Run: headless pygame with SDL's dummy video driver; simulated clock (each Clock.tick advances the game by its frame time, no real sleeping); random seed 0; keys injected as events and as key.get_pressed() state; no mouse input.
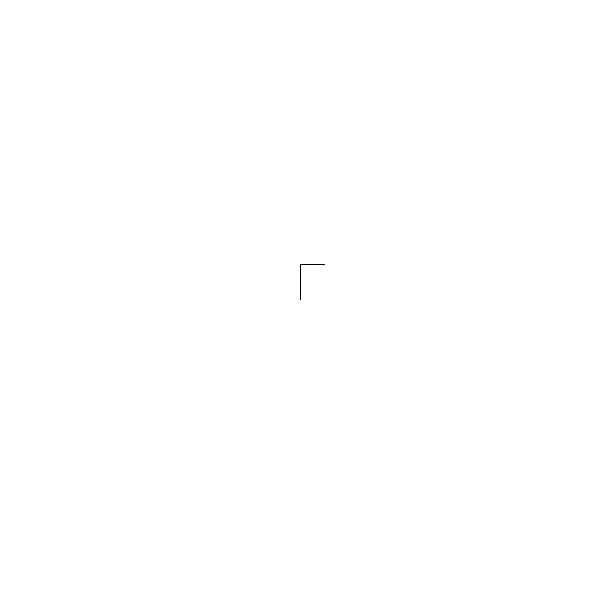
Frame 1 of 4 · flips 1–60 · no input
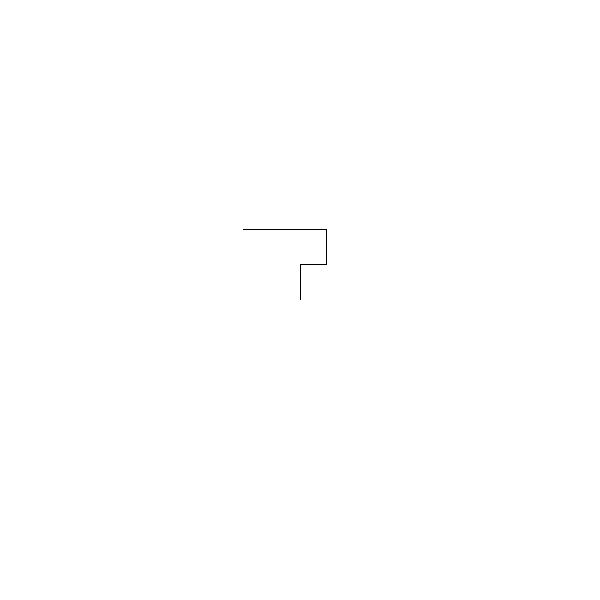
Frame 2 of 4 · flips 61–180 · tapped SPACE, RETURN · held RIGHT (→), D
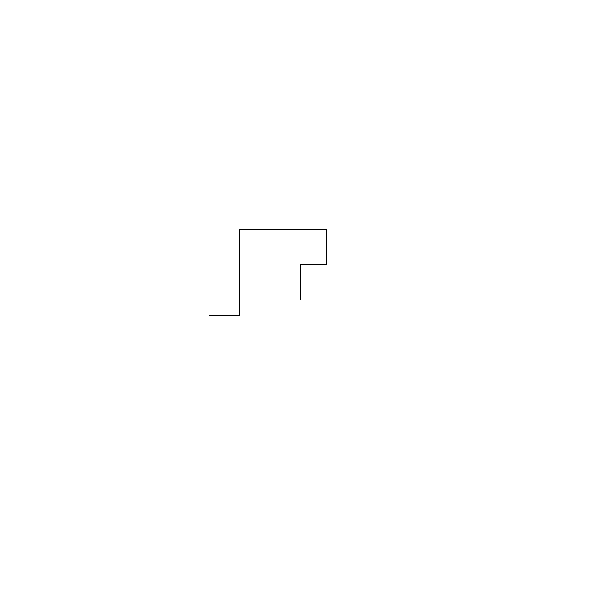
Frame 3 of 4 · flips 181–300 · held DOWN (↓), S
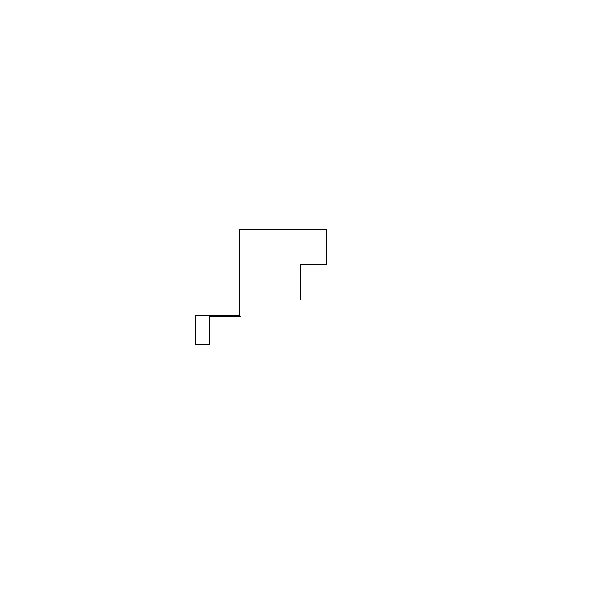
Frame 4 of 4 · flips 301–420 · held LEFT (←), A, UP (↑), W

The pygame program that drew these frames:


#Import
import pygame
import random
import time

#Parts
steps=0
enddraw=False
running=True
failed=False
screen = pygame.display.set_mode((600 ,600))
screen.fill((255 ,255 ,255))
objxy=[300 ,300]
complete_obstruction=0

#Functions
def obj():
    pygame.draw.rect(screen, (0 , 0, 0), (objxy, (1 , 1)))
    
def move():
    global direct, failed, complete_obstruction
    runtime=0
    while runtime!=steps and failed!=True:
        if direct==1 and screen.get_at((objxy[0]+1, objxy[1])) != (0 ,0 ,0):
            objxy[0]+=1
            complete_obstruction=0
        elif direct==2 and screen.get_at((objxy[0], objxy[1]+1)) != (0 ,0 ,0):
            objxy[1]+=1
            complete_obstruction=0
        elif direct==3 and screen.get_at((objxy[0]-1, objxy[1])) != (0 ,0 ,0):
            objxy[0]=objxy[0]-1
            complete_obstruction=0
        elif direct==4 and screen.get_at((objxy[0], objxy[1]-1)) != (0 ,0 ,0):
            objxy[1]=objxy[1]-1
            complete_obstruction=0
        else:
            complete_obstruction+=1
            failed=True
        runtime+=1
        print(complete_obstruction)
        obj()
        pygame.display.update()
        
def direction():
    global failed, direct, complete_obstruction
    if failed==False:
        complete_obstruction=0
        direct=random.randint(1 ,4)
    elif failed==True:
        if direct==4:
            direct=1
        else:
            direct+=1
        failed=False
        
#Basic Code
while running:
    for event in pygame.event.get():
        if event.type == pygame.QUIT:
            running = False
#Main Code
    while enddraw!=True:
        direction()
        steps=random.randint(10 ,50)
        time.sleep(0.1)
        move()
        if complete_obstruction==5 and failed==True:
            enddraw=True
            print("Drawing Complete")
        elif objxy[0]<=0 or objxy[0]>=600 or objxy[1]<=0 or objxy[1]>=600:
            enddraw=True
            print("Drawing Complete")
pygame.quit()
